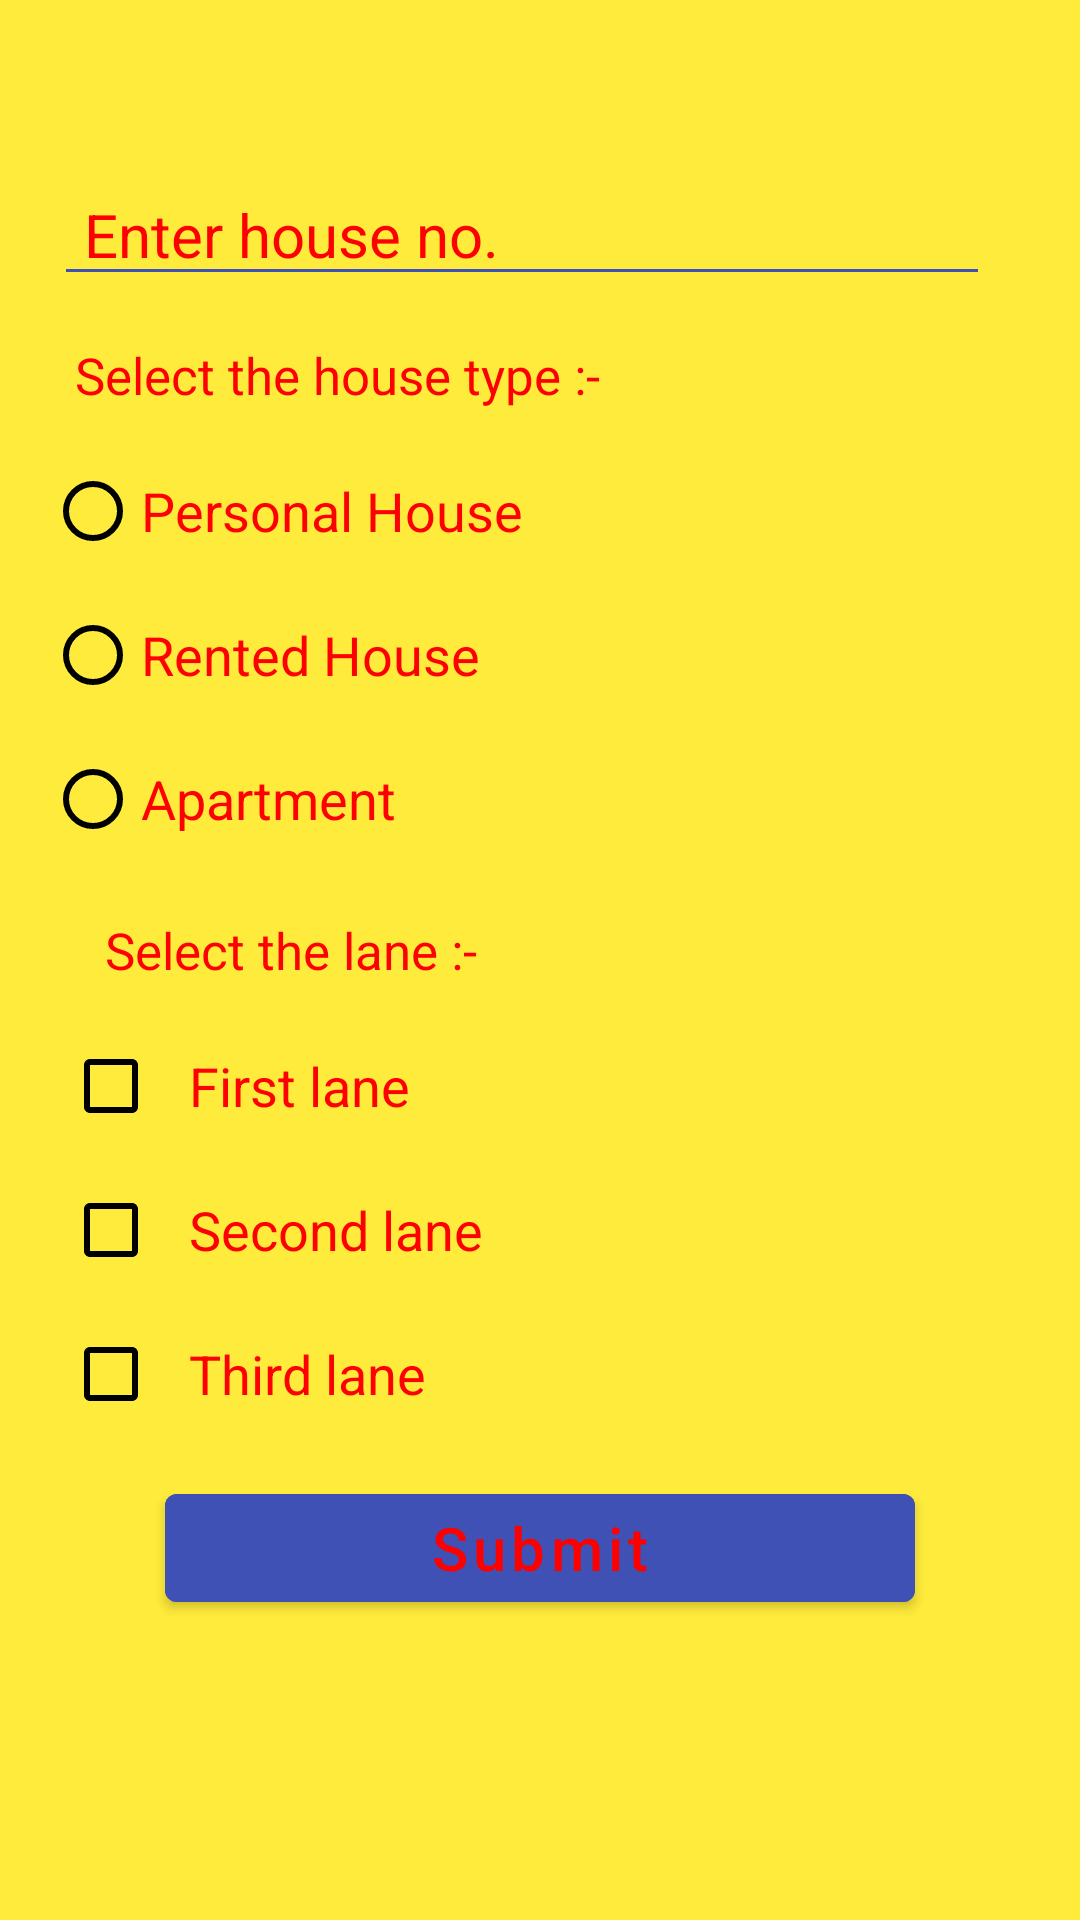

Produce the Android XML layout that renders to this screen, including the resource entries it uses.
<!-- AndroidManifest.xml: application theme Theme.Ca -->
<!-- res/layout/activity_ans2.xml -->
<?xml version="1.0" encoding="utf-8"?>
<RelativeLayout xmlns:android="http://schemas.android.com/apk/res/android"
    xmlns:app="http://schemas.android.com/apk/res-auto"
    xmlns:tools="http://schemas.android.com/tools"
    tools:context=".ans2"
    android:layout_width="match_parent"
    android:layout_height="match_parent"
    android:background="#FFEB3B"
    android:gravity="center"
    android:padding="10dp">

    <EditText
        android:id="@+id/houseno"
        android:layout_width="match_parent"
        android:layout_height="wrap_content"
        android:layout_marginLeft="8dp"
        android:layout_marginRight="20dp"
        android:backgroundTint="#3F51B5"
        android:hint="Enter house no."
        android:inputType="number"
        android:paddingLeft="10dp"
        android:paddingRight="10dp"
        android:textColor="#FF0000"
        android:textColorHint="#FF0000"
        android:textSize="20sp" />

    <RadioGroup
        android:id="@+id/radiogrp"
        android:layout_width="match_parent"
        android:layout_height="wrap_content"
        android:layout_below="@+id/houseno"
        android:padding="5dp">

        <TextView
            android:layout_width="wrap_content"
            android:layout_height="wrap_content"
            android:text="Select the house type :-"
            android:padding="10dp"
            android:textColor="#FF0000"
            android:textSize="17sp" />

        <RadioButton
            android:id="@+id/phouse"
            android:layout_width="wrap_content"
            android:layout_height="wrap_content"
            android:buttonTint="@color/black"
            android:text="Personal House"
            android:textColor="#FF0000"
            android:textSize="18sp" />


        <RadioButton
            android:id="@+id/rhouse"
            android:layout_width="wrap_content"
            android:layout_height="wrap_content"
            android:backgroundTint="@color/black"
            android:buttonTint="@color/black"
            android:text="Rented House"
            android:textColor="#FF0000"
            android:textSize="18sp" />

        <RadioButton
            android:id="@+id/apt"
            android:layout_width="wrap_content"
            android:layout_height="wrap_content"
            android:backgroundTint="@color/black"
            android:buttonTint="@color/black"
            android:text="Apartment"
            android:textColor="#FF0000"
            android:textSize="18sp" />

    </RadioGroup>

    <TextView
        android:id="@+id/checkBoxText"
        android:layout_width="wrap_content"
        android:layout_height="wrap_content"
        android:layout_below="@id/radiogrp"
        android:layout_marginLeft="15dp"
        android:padding="10dp"
        android:text="Select the lane :-"
        android:textColor="#FF0000"
        android:textSize="17sp" />

    <CheckBox
        android:id="@+id/first"
        android:layout_width="match_parent"
        android:layout_height="wrap_content"
        android:layout_below="@+id/checkBoxText"
        android:buttonTint="@color/black"
        android:paddingLeft="10dp"
        android:text="First lane"
        android:textColor="#FF0000"
        android:textSize="18sp"
        android:layout_marginLeft="11dp"/>

    <CheckBox
        android:id="@+id/second"
        android:layout_below="@+id/first"
        android:layout_width="match_parent"
        android:layout_height="wrap_content"
        android:buttonTint="@color/black"
        android:paddingLeft="10dp"
        android:text="Second lane"
        android:textColor="#FF0000"
        android:textSize="18sp"
        android:layout_marginLeft="11dp"/>

    <CheckBox
        android:id="@+id/third"
        android:layout_below="@+id/second"
        android:layout_width="match_parent"
        android:layout_height="wrap_content"
        android:textColor="#FF0000"
        android:textSize="18sp"
        android:paddingLeft="10dp"
        android:buttonTint="@color/black"
        android:text="Third lane"
        android:layout_marginLeft="11dp"/>

    <com.google.android.material.button.MaterialButton
        android:id="@+id/doneBtn"
        android:layout_width="match_parent"
        android:layout_height="wrap_content"
        android:layout_below="@+id/third"
        android:layout_marginStart="45dp"
        android:layout_marginTop="10dp"
        android:layout_marginEnd="45dp"
        android:layout_marginBottom="45dp"
        android:backgroundTint="#3F51B5"
        android:gravity="center"
        android:text="Submit"
        android:textAllCaps="false"
        android:textColor="#FF0000"
        android:textSize="20sp" />


</RelativeLayout>
<!-- resources referenced by this layout -->
<resources>
  <style name="Theme.Ca" parent="Theme.MaterialComponents.DayNight.DarkActionBar">
          
          <item name="colorPrimary">@color/purple_500</item>
          <item name="colorPrimaryVariant">@color/purple_700</item>
          <item name="colorOnPrimary">@color/white</item>
          
          <item name="colorSecondary">@color/teal_200</item>
          <item name="colorSecondaryVariant">@color/teal_700</item>
          <item name="colorOnSecondary">@color/black</item>
          
          <item name="android:statusBarColor" tools:targetApi="l">?attr/colorPrimaryVariant</item>
          
      </style>
  <!-- not gathered from this repository: default colours our renderer supplied (Android Studio template values) -->
  <color name="purple_500">#FF6200EE</color>
  <color name="purple_700">#FF3700B3</color>
  <color name="teal_200">#FF03DAC5</color>
  <color name="teal_700">#FF018786</color>
  <color name="black">#FF000000</color>
  <color name="white">#FFFFFFFF</color>
</resources>
